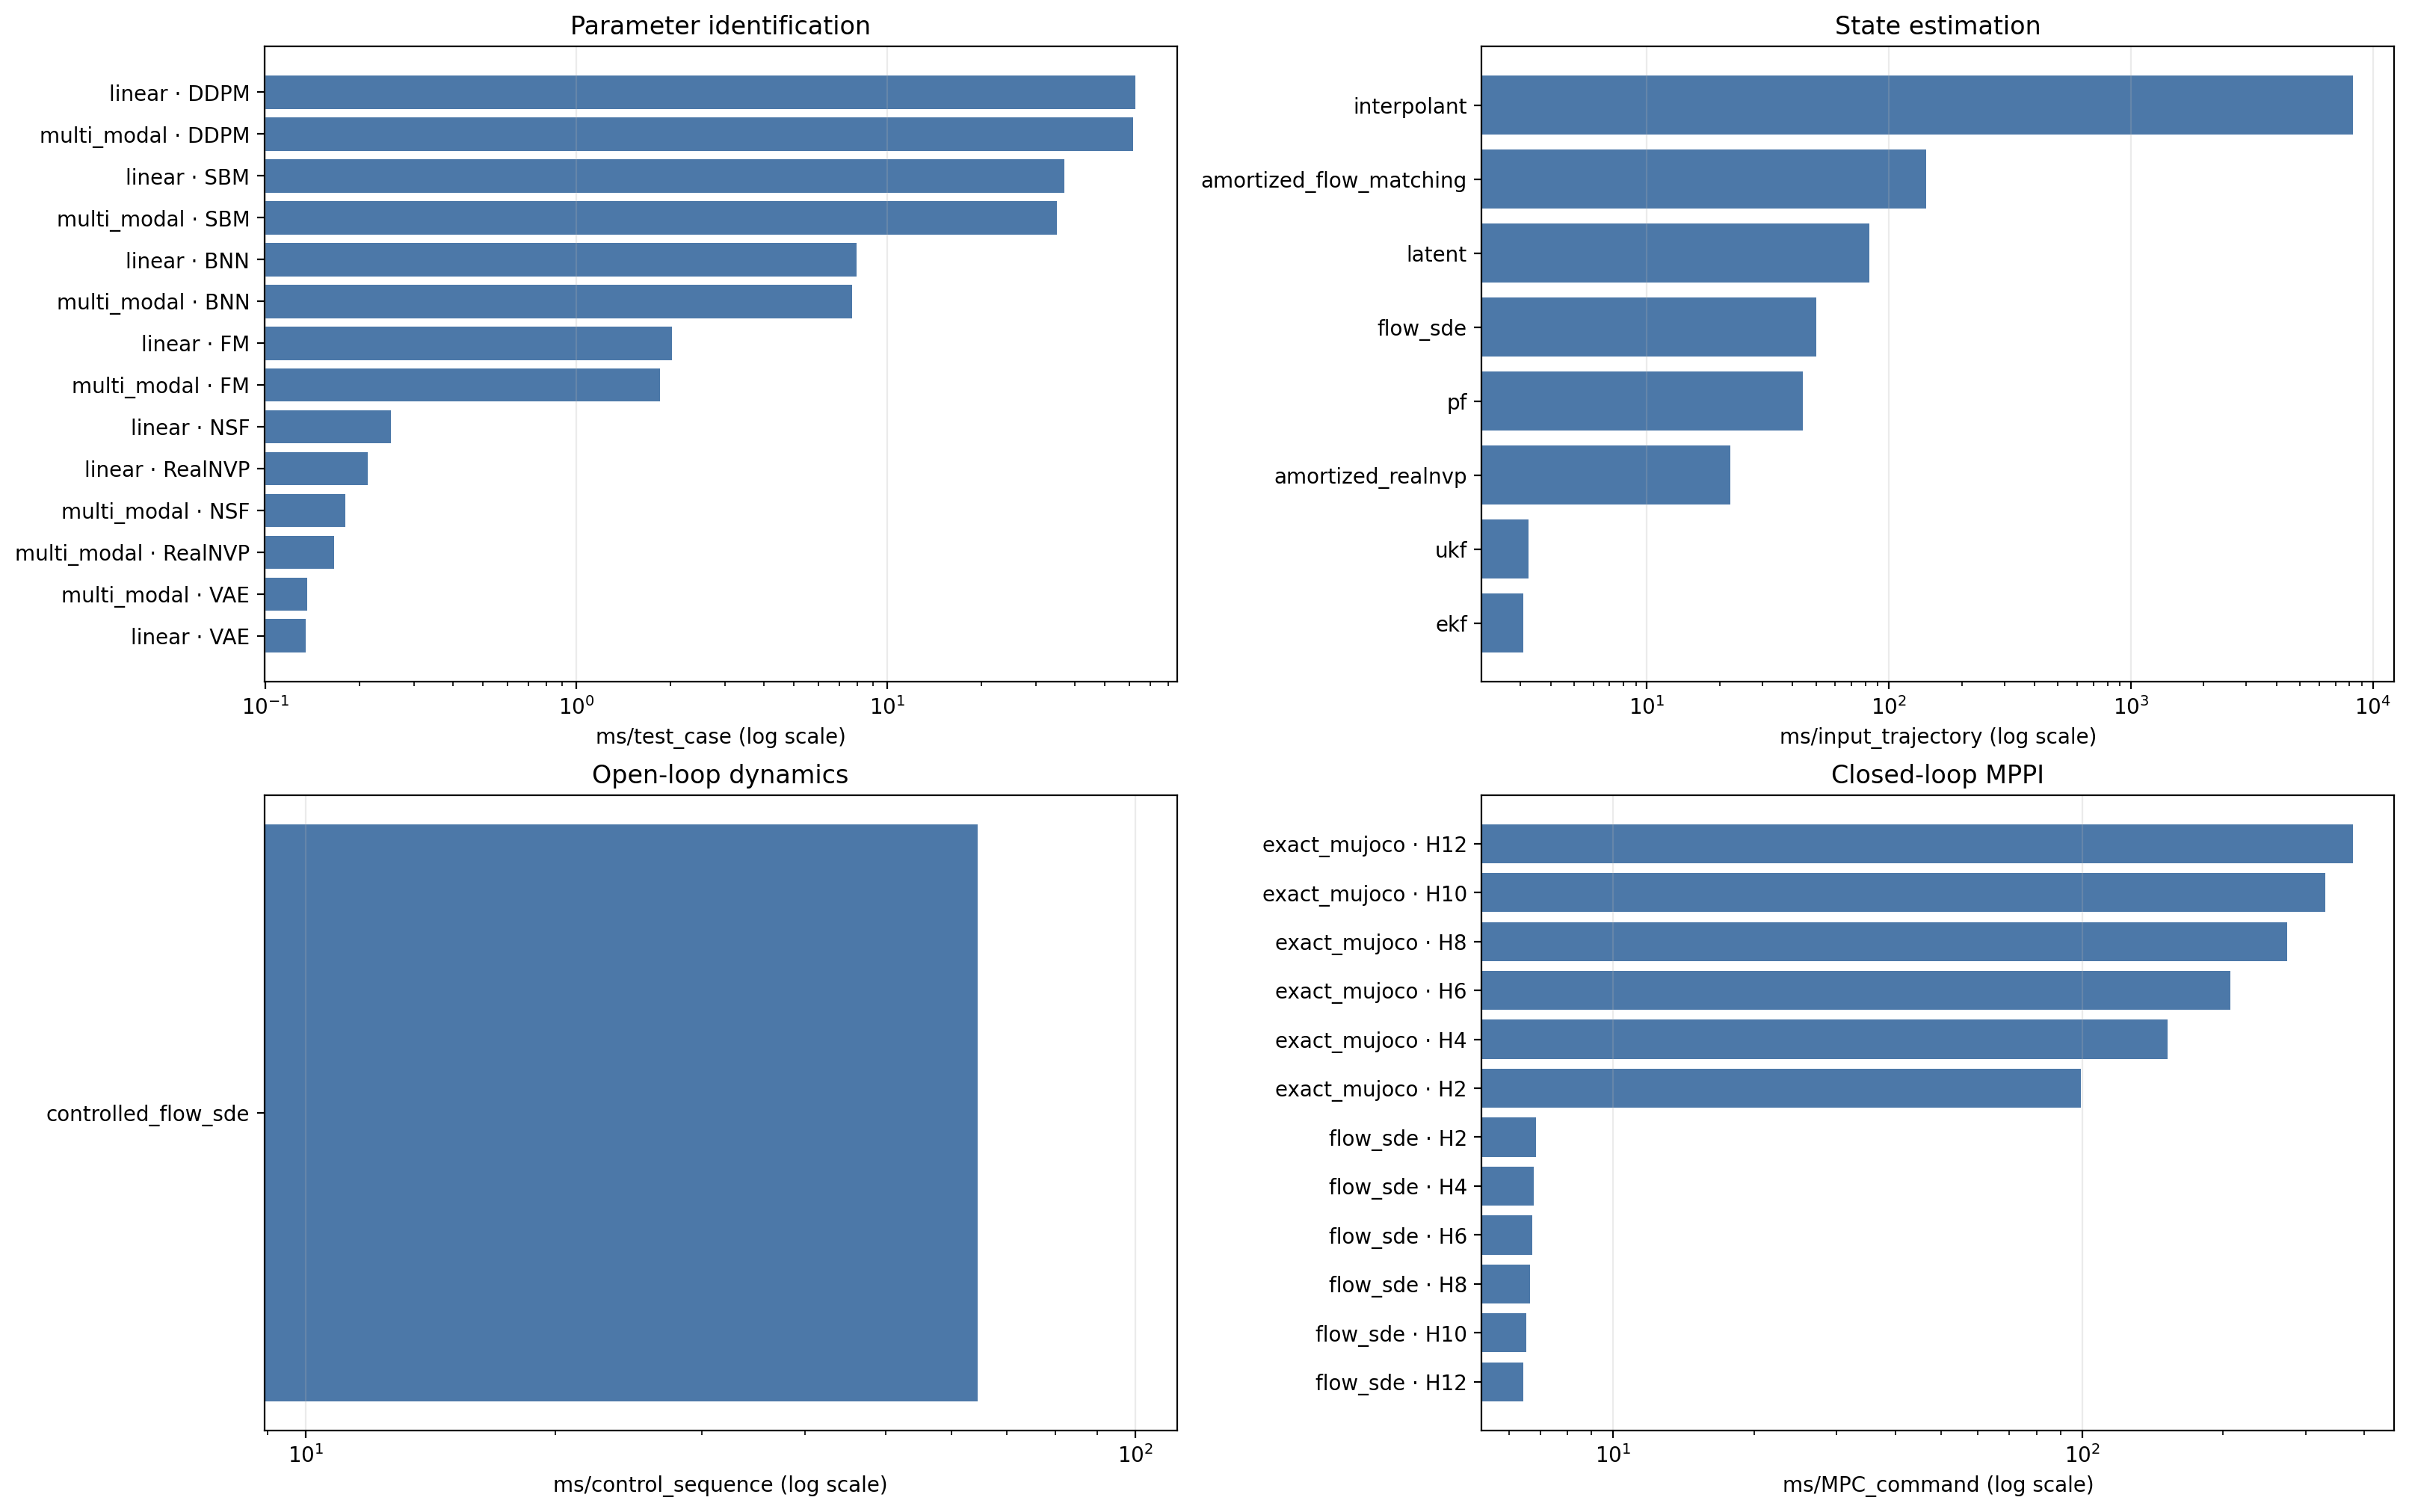

The table this chart was drawn from, first rows:
category, dataset, method, latency_ms, timing_unit, cases_per_timed_call, particles_per_case, horizon, notes
parameter_identification, linear, BNN, 7.954, ms/test_case, 200, 100, , JIT-warmed median full-batch sampling ti…
parameter_identification, linear, VAE, 0.1347, ms/test_case, 200, 100, , JIT-warmed median full-batch sampling ti…
parameter_identification, linear, DDPM, 62.78, ms/test_case, 200, 100, , JIT-warmed median full-batch sampling ti…
parameter_identification, linear, SBM, 37.03, ms/test_case, 200, 100, , JIT-warmed median full-batch sampling ti…
parameter_identification, linear, FM, 2.026, ms/test_case, 200, 100, , JIT-warmed median full-batch sampling ti…
parameter_identification, linear, RealNVP, 0.2134, ms/test_case, 200, 100, , JIT-warmed median full-batch sampling ti…
parameter_identification, linear, NSF, 0.2531, ms/test_case, 200, 100, , JIT-warmed median full-batch sampling ti…
parameter_identification, multi_modal, BNN, 7.68, ms/test_case, 200, 100, , JIT-warmed median full-batch sampling ti…
parameter_identification, multi_modal, VAE, 0.1363, ms/test_case, 200, 100, , JIT-warmed median full-batch sampling ti…
parameter_identification, multi_modal, DDPM, 61.83, ms/test_case, 200, 100, , JIT-warmed median full-batch sampling ti…
parameter_identification, multi_modal, SBM, 35.09, ms/test_case, 200, 100, , JIT-warmed median full-batch sampling ti…
parameter_identification, multi_modal, FM, 1.857, ms/test_case, 200, 100, , JIT-warmed median full-batch sampling ti…
parameter_identification, multi_modal, RealNVP, 0.166, ms/test_case, 200, 100, , JIT-warmed median full-batch sampling ti…
parameter_identification, multi_modal, NSF, 0.1806, ms/test_case, 200, 100, , JIT-warmed median full-batch sampling ti…
state_estimation, lorenz96_N12, ekf, 3.081, ms/input_trajectory, 8, 100, 100, JIT-warmed synchronized median batch tim…
state_estimation, lorenz96_N12, ukf, 3.243, ms/input_trajectory, 8, 100, 100, JIT-warmed synchronized median batch tim…
state_estimation, lorenz96_N12, amortized_realnvp, 22.11, ms/input_trajectory, 8, 100, 100, JIT-warmed synchronized median batch tim…
state_estimation, lorenz96_N12, pf, 44.2, ms/input_trajectory, 8, 100, 100, JIT-warmed synchronized median batch tim…
state_estimation, lorenz96_N12, flow_sde, 49.94, ms/input_trajectory, 8, 100, 101, JIT-warmed synchronized median batch tim…
state_estimation, lorenz96_N12, latent, 82.93, ms/input_trajectory, 8, 100, 100, JIT-warmed synchronized median batch tim…
state_estimation, lorenz96_N12, amortized_flow_matching, 143, ms/input_trajectory, 8, 100, 100, JIT-warmed synchronized median batch tim…
state_estimation, lorenz96_N12, interpolant, 8263, ms/input_trajectory, 8, 100, 101, JIT-warmed synchronized median batch tim…
open_loop_dynamics, aloha_mujoco, controlled_flow_sde, 64.52, ms/control_sequence, 8, 100, 100, JIT-warmed synchronized rollout; per par…
closed_loop_mppi, aloha_mujoco, exact_mujoco, 99.43, ms/MPC_command, 1, , 2, mean over 80 episodes; first JIT command…
closed_loop_mppi, aloha_mujoco, flow_sde, 6.842, ms/MPC_command, 1, 8, 2, mean over 80 episodes; first JIT command…
closed_loop_mppi, aloha_mujoco, exact_mujoco, 152.4, ms/MPC_command, 1, , 4, mean over 80 episodes; first JIT command…
closed_loop_mppi, aloha_mujoco, flow_sde, 6.779, ms/MPC_command, 1, 8, 4, mean over 80 episodes; first JIT command…
closed_loop_mppi, aloha_mujoco, exact_mujoco, 207.1, ms/MPC_command, 1, , 6, mean over 80 episodes; first JIT command…
closed_loop_mppi, aloha_mujoco, flow_sde, 6.733, ms/MPC_command, 1, 8, 6, mean over 80 episodes; first JIT command…
closed_loop_mppi, aloha_mujoco, exact_mujoco, 274.1, ms/MPC_command, 1, , 8, mean over 80 episodes; first JIT command…
closed_loop_mppi, aloha_mujoco, flow_sde, 6.656, ms/MPC_command, 1, 8, 8, mean over 80 episodes; first JIT command…
closed_loop_mppi, aloha_mujoco, exact_mujoco, 329.8, ms/MPC_command, 1, , 10, mean over 80 episodes; first JIT command…
closed_loop_mppi, aloha_mujoco, flow_sde, 6.518, ms/MPC_command, 1, 8, 10, mean over 80 episodes; first JIT command…
closed_loop_mppi, aloha_mujoco, exact_mujoco, 378.1, ms/MPC_command, 1, , 12, mean over 80 episodes; first JIT command…
closed_loop_mppi, aloha_mujoco, flow_sde, 6.43, ms/MPC_command, 1, 8, 12, mean over 80 episodes; first JIT command…
